3-way image classification set "mnist" from GitHub (bosonlee/arrow-detector); label vocabulary: left, right, straight.

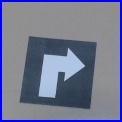
Label: right

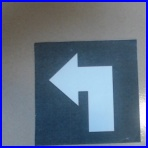
Label: left

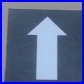
Label: straight

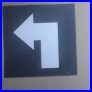
Label: left

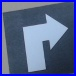
Label: right

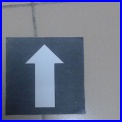
Label: straight
